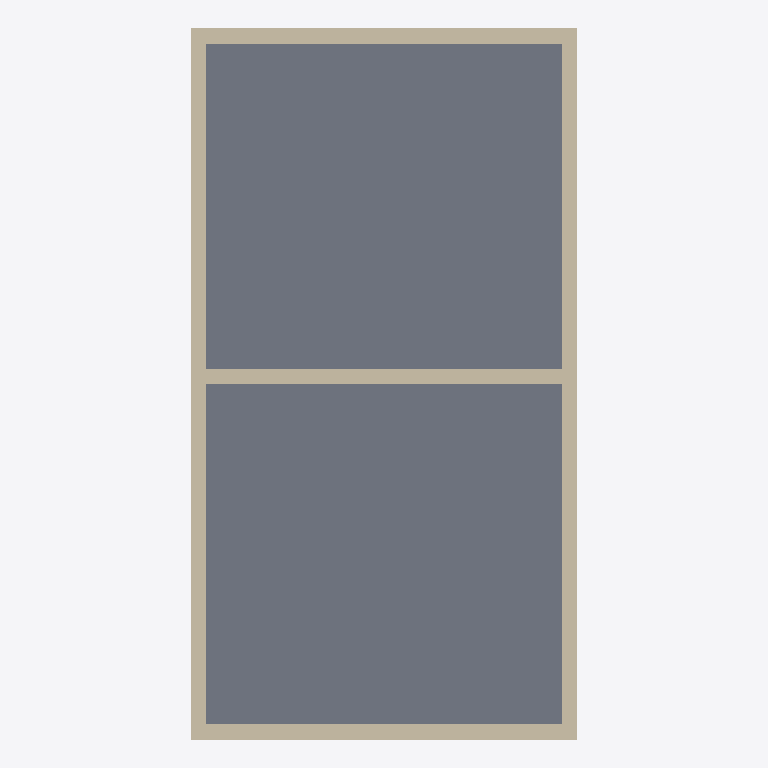
Plan cut of the same IFC building model at storey 'L1' (level 0.00 m, cut at 1.40 m), seen from above with north up, elements coloured by IFC class (only those large enough to see are counted): 5 walls (beige), 1 slab (grey). Cut surfaces are drawn darker.
Extent 5.1 m × 9.4 m × 3.3 m (x, y, z). Storeys (2): L1 at 0.00 m; L2 at 3.00 m. Elements (7): 5 IfcWall, 2 IfcSlab.

HEADER;
FILE_DESCRIPTION(('ViewDefinition [CoordinationView]','RevitIdentifiers [ContentGUID: cbb0ae2e-6350-4225-8ca4-af668662c38d, VersionGUID: ecac0971-e70c-4fe1-97db-275cbdc226a8, NumberOfSaves: 37]','CoordinateReference [CoordinateBase: Shared Coordinates]'),'2;1');
FILE_NAME('02_00_015.ifc','2026-01-19T15:54:06+01:00',(''),(''),'ODA SDAI 24.6','Autodesk Revit 24.3.30.11 (ENU) - IFC 24.3.30.11','');
FILE_SCHEMA(('IFC4X3'));
ENDSEC;
DATA;
#27=IFCPROJECT('3BiAukOr129OoahsPvdJnz',#18,'Project Number',$,$,'Project Name','Project Status',(#22),#415);
#42=IFCSITE('3BiAukOr129OoahsPvdJn$',#18,'Default',$,$,#41,$,$,.ELEMENT.,(42,21,31,401672),(-71,-3,-24,-345703),0.0,$,$);
#32=IFCBUILDING('3BiAukOr129OoahsPvdJny',#18,'Building Name',$,$,#30,$,'Building Name',.ELEMENT.,$,$,#31);
#35=IFCBUILDINGSTOREY('2JF4e6axWHqu3u0C1FZlmi',#18,'L1',$,'Level:8mm Head',#34,$,'L1',.ELEMENT.,0.0);
#39=IFCBUILDINGSTOREY('1ZGO8hrFCHqw0v0026FpFv',#18,'L2',$,'Level:8mm Head',#38,$,'L2',.ELEMENT.,3000.0);
#327=IFCSLAB('2H5TLOwizBKQwVo6B60DrC',#18,'Floor:Generic - 12":1617163',$,'Floor:Generic - 12"',#317,#326,'1617163',.FLOOR.);
#181=IFCWALL('3BWdP87i9Ef9$qXUk0QtfL',#18,'Basic Wall:Generic - 200mm:1611522',$,'Basic Wall:Generic - 200mm',#169,#180,'1611522',.NOTDEFINED.);
#240=IFCWALL('3BWdP87i9Ef9$qXUk0QtIn',#18,'Basic Wall:Generic - 200mm:1612262',$,'Basic Wall:Generic - 200mm',#214,#239,'1612262',.NOTDEFINED.);
#204=IFCWALL('3BWdP87i9Ef9$qXUk0QtIo',#18,'Basic Wall:Generic - 200mm:1612261',$,'Basic Wall:Generic - 200mm',#192,#203,'1612261',.NOTDEFINED.);
#361=IFCWALL('0qApQT8sfFNwaVsyOT7QoU',#18,'Basic Wall:Generic - 200mm:1617476',$,'Basic Wall:Generic - 200mm',#338,#360,'1617476',.NOTDEFINED.);
#145=IFCWALL('3BWdP87i9Ef9$qXUk0QtZE',#18,'Basic Wall:Generic - 200mm:1611161',$,'Basic Wall:Generic - 200mm',#119,#144,'1611161',.NOTDEFINED.);
ENDSEC;
